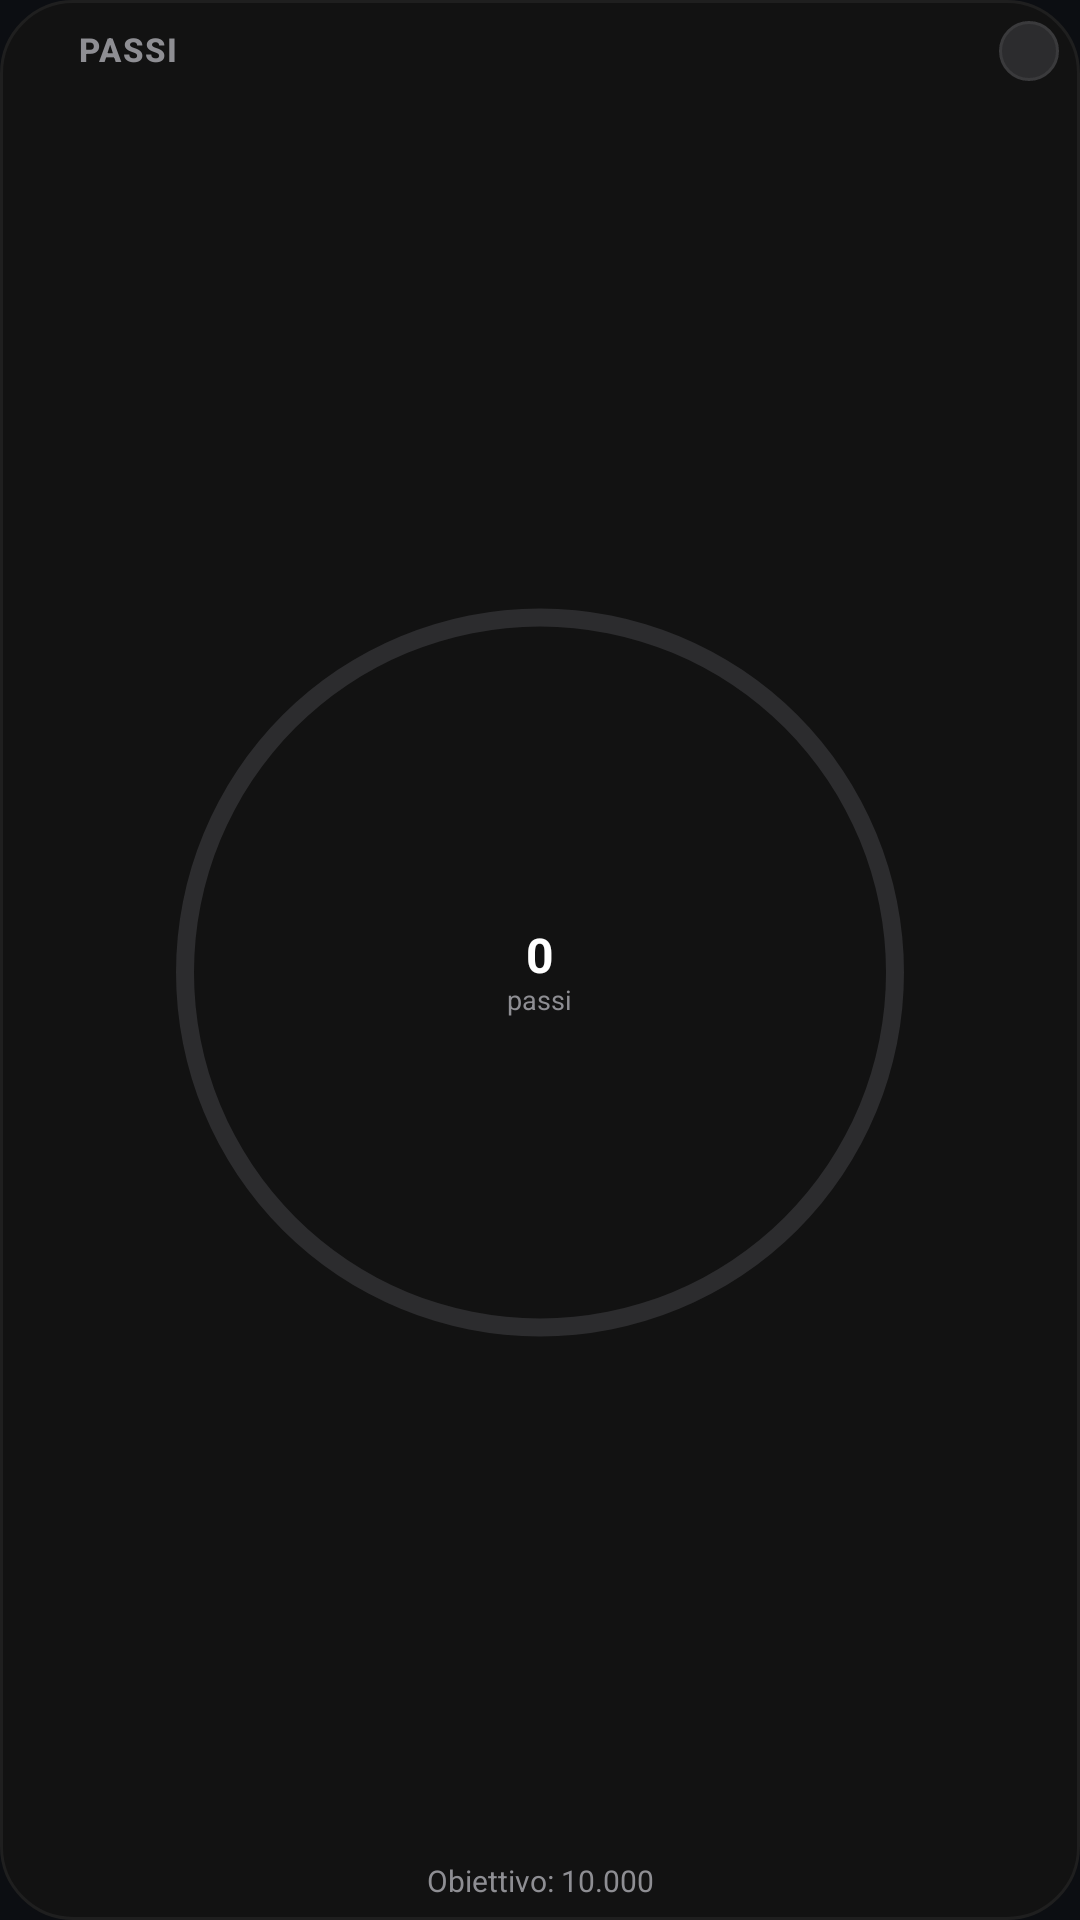

Android layout source for this screen:
<!-- AndroidManifest.xml: application theme Theme.MyApplication -->
<!-- res/layout/widget_pedometer.xml -->
<?xml version="1.0" encoding="utf-8"?>
<LinearLayout xmlns:android="http://schemas.android.com/apk/res/android"
    android:id="@+id/widget_pedometer_container"
    android:layout_width="match_parent"
    android:layout_height="match_parent"
    android:background="@drawable/widget_surface_bg"
    android:gravity="center"
    android:orientation="vertical"
    android:padding="7dp">

    
    <LinearLayout
        android:layout_width="match_parent"
        android:layout_height="wrap_content"
        android:gravity="center_vertical"
        android:orientation="horizontal">

        <ImageView
            android:layout_width="14dp"
            android:layout_height="14dp"
            android:contentDescription="@null"
            android:src="@drawable/ic_widget_steps"
            android:tint="#FF9500" />

        <TextView
            android:layout_width="0dp"
            android:layout_height="wrap_content"
            android:layout_marginStart="5dp"
            android:layout_weight="1"
            android:ellipsize="end"
            android:fontFamily="sans-serif-medium"
            android:includeFontPadding="false"
            android:letterSpacing="0.06"
            android:maxLines="1"
            android:text="PASSI"
            android:textColor="#8E8E93"
            android:textSize="11sp"
            android:textStyle="bold" />

        <FrameLayout
            android:id="@+id/widget_refresh"
            android:layout_width="20dp"
            android:layout_height="20dp"
            android:background="@drawable/widget_cta_bg"
            android:padding="4dp">

            <ImageView
                android:layout_width="match_parent"
                android:layout_height="match_parent"
                android:contentDescription="@string/widget_refresh_steps"
                android:src="@drawable/ic_widget_refresh"
                android:tint="#8E8E93" />
        </FrameLayout>
    </LinearLayout>

    
    <RelativeLayout
        android:layout_width="match_parent"
        android:layout_height="0dp"
        android:layout_gravity="center"
        android:layout_marginTop="2dp"
        android:layout_weight="1">

        <ProgressBar
            android:id="@+id/steps_progress"
            style="?android:attr/progressBarStyleHorizontal"
            android:layout_width="match_parent"
            android:layout_height="match_parent"
            android:max="10000"
            android:progress="0"
            android:progressDrawable="@drawable/circular_progress_widget" />

        <LinearLayout
            android:layout_width="56dp"
            android:layout_height="wrap_content"
            android:layout_centerInParent="true"
            android:gravity="center"
            android:orientation="vertical">

            <TextView
                android:id="@+id/steps_text"
                android:layout_width="match_parent"
                android:layout_height="wrap_content"
                android:autoSizeMaxTextSize="16sp"
                android:autoSizeMinTextSize="10sp"
                android:autoSizeStepGranularity="1sp"
                android:autoSizeTextType="uniform"
                android:ellipsize="end"
                android:fontFamily="sans-serif"
                android:gravity="center"
                android:includeFontPadding="false"
                android:maxLines="1"
                android:text="0"
                android:textColor="#FFFFFF"
                android:textSize="16sp"
                android:textStyle="bold" />

            <TextView
                android:layout_width="wrap_content"
                android:layout_height="wrap_content"
                android:fontFamily="sans-serif"
                android:includeFontPadding="false"
                android:maxLines="1"
                android:text="passi"
                android:textColor="#8E8E93"
                android:textSize="9sp" />
        </LinearLayout>
    </RelativeLayout>

    
    <TextView
        android:id="@+id/steps_goal_text"
        android:layout_width="match_parent"
        android:layout_height="wrap_content"
        android:layout_marginTop="2dp"
        android:autoSizeMaxTextSize="10sp"
        android:autoSizeMinTextSize="7sp"
        android:autoSizeStepGranularity="1sp"
        android:autoSizeTextType="uniform"
        android:ellipsize="end"
        android:fontFamily="sans-serif"
        android:gravity="center"
        android:includeFontPadding="false"
        android:maxLines="1"
        android:text="Obiettivo: 10.000"
        android:textColor="#8E8E93"
        android:textSize="10sp" />
</LinearLayout>
<!-- resources referenced by this layout -->
<resources>
  <!-- drawable circular_progress_widget (drawable) -->
  <?xml version="1.0" encoding="utf-8"?>
  <layer-list xmlns:android="http://schemas.android.com/apk/res/android">
      <item>
          <shape
              android:shape="ring"
              android:thickness="6dp"
              android:useLevel="false">
              <solid android:color="#2C2C2E" />
          </shape>
      </item>
      <item>
          <shape
              android:shape="ring"
              android:thickness="6dp"
              android:useLevel="true">
              <solid android:color="#FF9500" />
          </shape>
      </item>
  </layer-list>
  <!-- drawable widget_cta_bg (drawable) -->
  <?xml version="1.0" encoding="utf-8"?>
  <shape xmlns:android="http://schemas.android.com/apk/res/android"
      android:shape="rectangle">
      <solid android:color="#2C2C2E" />
      <corners android:radius="14dp" />
      <stroke
          android:width="1dp"
          android:color="#3A3A3C" />
  </shape>
  <!-- drawable widget_surface_bg (drawable) -->
  <?xml version="1.0" encoding="utf-8"?>
  <shape xmlns:android="http://schemas.android.com/apk/res/android"
      android:shape="rectangle">
      <solid android:color="#121212" />
      <corners android:radius="24dp" />
      <stroke
          android:width="1dp"
          android:color="#1F1F1F" />
  </shape>
  <string name="widget_refresh_steps">Aggiorna passi</string>
  <style name="Theme.MyApplication" parent="android:Theme.DeviceDefault.NoActionBar">
          <item name="android:windowBackground">@color/splash_background</item>
          <item name="android:windowSplashScreenBackground">@color/splash_background</item>
          <item name="android:windowSplashScreenAnimatedIcon">@drawable/transparent_splash_icon</item>
          <item name="android:windowSplashScreenIconBackgroundColor">@android:color/transparent</item>
          <item name="android:statusBarColor">@android:color/transparent</item>
          <item name="android:navigationBarColor">@android:color/transparent</item>
      </style>
  <color name="splash_background">#FF0C0E12</color>
</resources>
